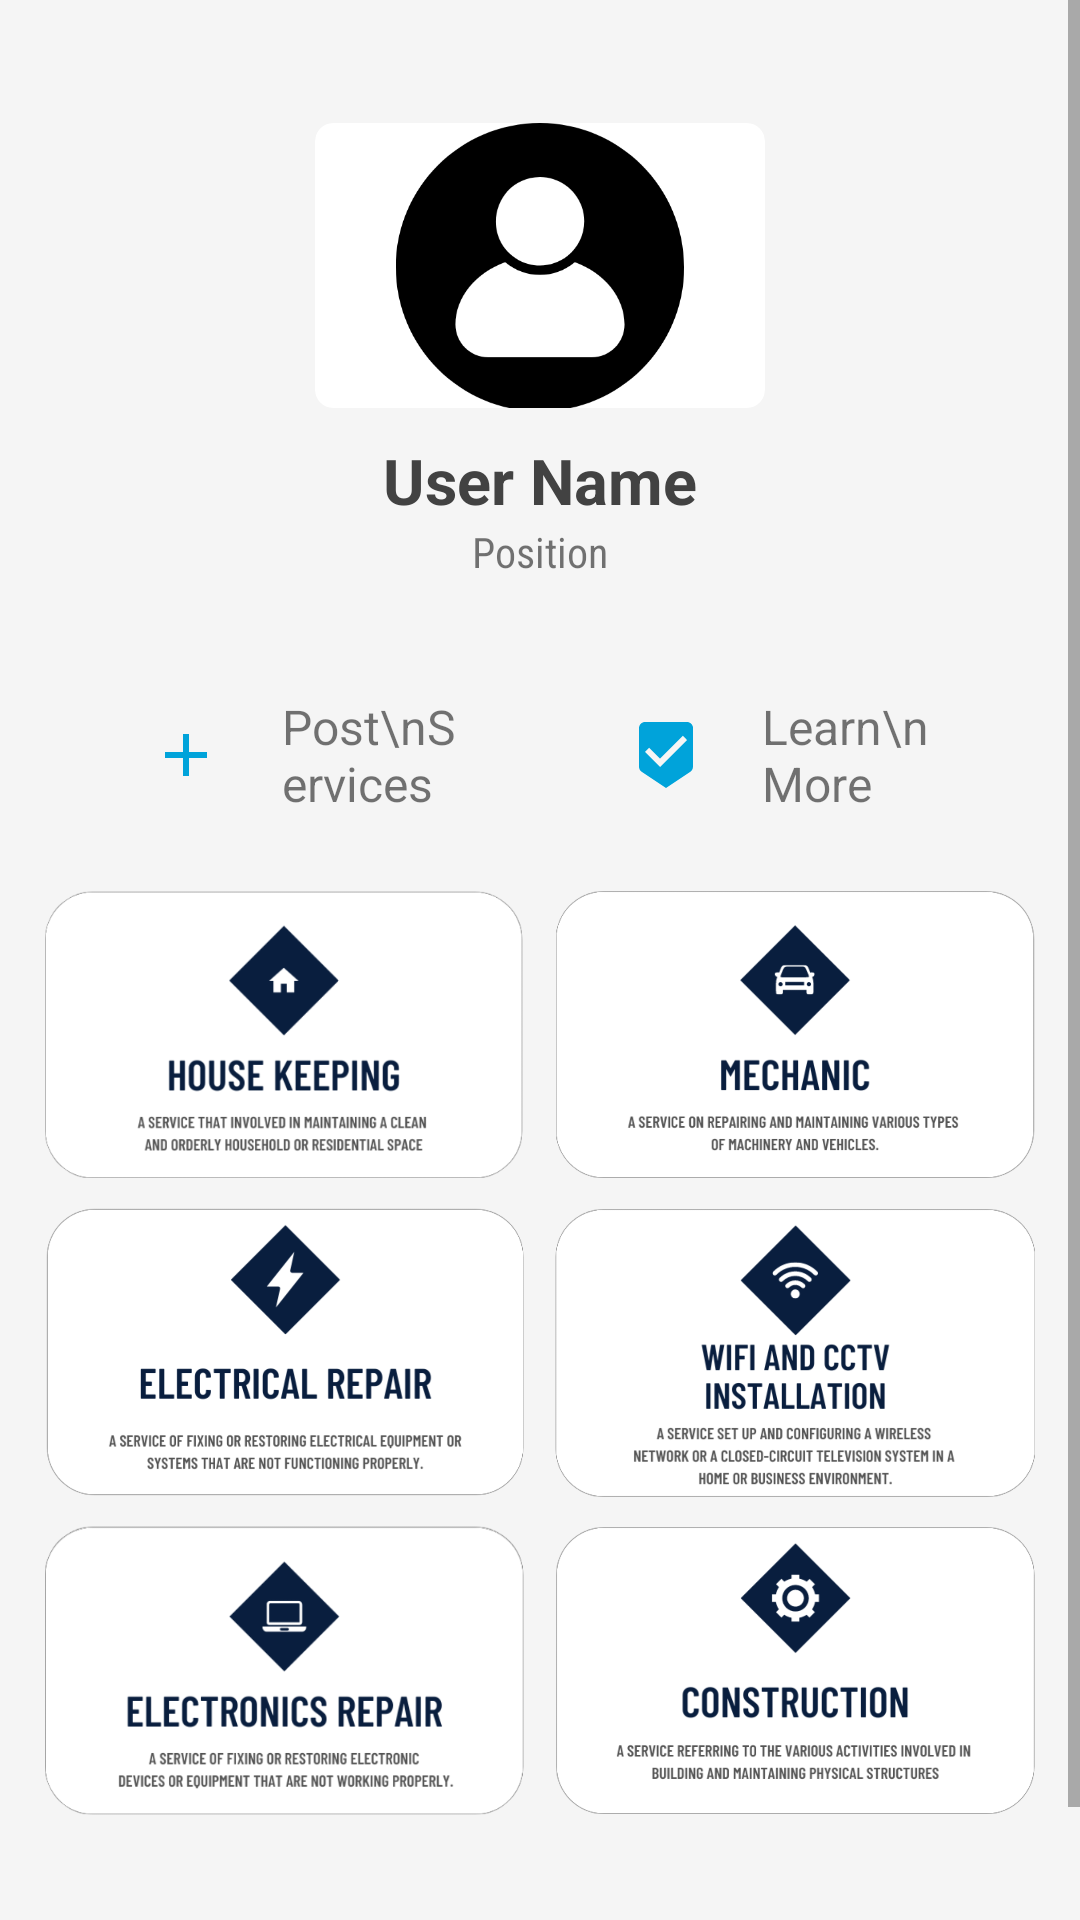

Here is an Android app screen rendered from its layout file. Give the layout XML and the strings, colors and styles it references.
<!-- AndroidManifest.xml: application theme Theme.ICX -->
<!-- res/layout/fragment_user_home.xml -->
<?xml version="1.0" encoding="utf-8"?>
<ScrollView xmlns:android="http://schemas.android.com/apk/res/android"
    xmlns:tools="http://schemas.android.com/tools"
    android:layout_width="match_parent"
    android:layout_height="match_parent"
    xmlns:app="http://schemas.android.com/apk/res-auto"
    android:background="@color/light_gray"
    tools:context=".UserHomeFragment">


    <LinearLayout
        android:id="@+id/top"
        android:layout_width="match_parent"
        android:layout_height="wrap_content"
        android:orientation="vertical"
        android:paddingLeft="10dp"
        android:paddingTop="25dp"
        android:paddingRight="10dp">

        
        <LinearLayout
            android:layout_width="match_parent"
            android:layout_height="wrap_content"
            android:layout_marginBottom="12dp"
            android:background="@drawable/circularbordersolid"
            android:gravity="center"
            android:orientation="vertical"
            android:padding="16dp">

            <androidx.cardview.widget.CardView
                android:layout_width="150dp"
                android:layout_height="95dp"
                app:cardCornerRadius="6dp"
                app:cardElevation="0dp">

                <ImageView
                    android:layout_width="150dp"
                    android:layout_height="95dp"
                    android:src="@drawable/user" />

            </androidx.cardview.widget.CardView>

            <LinearLayout
                android:layout_width="wrap_content"
                android:layout_height="wrap_content"
                android:orientation="vertical">

                <TextView
                    android:layout_width="wrap_content"
                    android:layout_height="wrap_content"
                    android:layout_marginTop="10dp"
                    android:fontFamily="sans-serif"
                    android:text="User Name"
                    android:textColor="#424242"
                    android:textSize="21sp"
                    android:textStyle="bold" />

                <TextView
                    android:layout_width="wrap_content"
                    android:layout_height="wrap_content"
                    android:layout_gravity="center"
                    android:fontFamily="sans-serif-condensed"
                    android:text="Position"
                    android:textSize="14sp" />


            </LinearLayout>
        </LinearLayout>


        <GridLayout
            android:layout_width="match_parent"
            android:layout_height="wrap_content"
            android:rowCount="1"
            android:columnCount="2"
            android:layout_marginStart="20dp"
            android:layout_marginEnd="20dp"
            android:alignmentMode="alignMargins"
            android:columnOrderPreserved="false">

            <TextView
                android:layout_width="0dp"
                android:layout_height="wrap_content"
                android:layout_columnWeight="1"
                android:paddingStart="20dp"
                android:drawablePadding="20dp"
                android:text="Post\nServices"
                android:textSize="16sp"
                android:drawableStart="@drawable/ic_baseline_add_24"
                android:padding="10dp"
                android:background="@drawable/circularbordersolid"/>

            <TextView
                android:layout_width="0dp"
                android:layout_height="wrap_content"
                android:layout_columnWeight="1"
                android:drawablePadding="20dp"
                android:paddingStart="20dp"
                android:text="Learn\nMore"
                android:drawableStart="@drawable/ic_baseline_learnmore_24"
                android:layout_marginStart="20dp"
                android:textSize="16sp"
                android:padding="10dp"
                android:background="@drawable/circularbordersolid"/>

        </GridLayout>




        <LinearLayout
            android:layout_width="wrap_content"
            android:layout_height="match_parent"
            android:orientation="horizontal"
            android:layout_marginTop="10dp"
            android:layout_marginBottom="70dp">

            <LinearLayout
                android:layout_width="match_parent"
                android:layout_height="wrap_content"
                android:orientation="horizontal">

                <LinearLayout
                    android:layout_width="0dp"
                    android:layout_height="match_parent"
                    android:layout_weight="1"
                    android:layout_margin="5dp"
                    android:orientation="vertical">

                    <ImageView
                        android:id="@+id/housekeeping"
                        android:layout_width="match_parent"
                        android:layout_height="wrap_content"
                        android:layout_weight="1"
                        android:layout_marginBottom="10dp"
                        android:adjustViewBounds="true"
                        android:scaleType="centerInside"
                        app:srcCompat="@drawable/house" />

                    <ImageView
                        android:id="@+id/electrical"
                        android:layout_width="match_parent"
                        android:layout_height="wrap_content"
                        android:layout_weight="1"
                        android:layout_marginBottom="10dp"
                        android:adjustViewBounds="true"
                        android:scaleType="centerInside"
                        app:srcCompat="@drawable/electric" />

                    <ImageView
                        android:id="@+id/electronics"
                        android:layout_width="match_parent"
                        android:layout_height="wrap_content"
                        android:layout_weight="1"
                        android:adjustViewBounds="true"
                        android:scaleType="centerInside"
                        app:srcCompat="@drawable/electronics" />

                </LinearLayout>


                <LinearLayout
                    android:layout_width="0dp"
                    android:layout_height="match_parent"
                    android:layout_weight="1"
                    android:layout_margin="5dp"
                    android:orientation="vertical">

                    <ImageView
                        android:id="@+id/mechanic"
                        android:layout_width="match_parent"
                        android:layout_height="wrap_content"
                        android:layout_weight="1"
                        android:layout_marginBottom="10dp"
                        android:adjustViewBounds="true"
                        android:scaleType="centerInside"
                        app:srcCompat="@drawable/mechan" />

                    <ImageView
                        android:id="@+id/wifi_cctv"
                        android:layout_width="match_parent"
                        android:layout_height="wrap_content"
                        android:layout_weight="1"
                        android:layout_marginBottom="10dp"
                        android:adjustViewBounds="true"
                        android:scaleType="centerInside"
                        app:srcCompat="@drawable/wifi_cctv" />

                    <ImageView
                        android:id="@+id/construction"
                        android:layout_width="match_parent"
                        android:layout_height="wrap_content"
                        android:layout_weight="1"
                        android:adjustViewBounds="true"
                        android:scaleType="centerInside"
                        app:srcCompat="@drawable/contruct" />

                </LinearLayout>

            </LinearLayout>
        </LinearLayout>

    </LinearLayout>

</ScrollView>
<!-- resources referenced by this layout -->
<resources>
  <color name="light_gray">#F5F5F5</color>
  <!-- drawable contruct: png bitmap (drawable, 96382 bytes) -->
  <!-- drawable electric: png bitmap (drawable, 87553 bytes) -->
  <!-- drawable electronics: png bitmap (drawable, 40181 bytes) -->
  <!-- drawable house: png bitmap (drawable, 35607 bytes) -->
  <!-- drawable ic_baseline_add_24 (drawable) -->
  <vector android:height="24dp" android:tint="#00A3DA"
      android:viewportHeight="24" android:viewportWidth="24"
      android:width="24dp" xmlns:android="http://schemas.android.com/apk/res/android">
      <path android:fillColor="@android:color/white" android:pathData="M19,13h-6v6h-2v-6H5v-2h6V5h2v6h6v2z"/>
  </vector>
  <!-- drawable ic_baseline_learnmore_24 (drawable) -->
  <vector android:height="24dp" android:tint="#00A3DA"
      android:viewportHeight="24" android:viewportWidth="24"
      android:width="24dp" xmlns:android="http://schemas.android.com/apk/res/android">
      <path android:fillColor="@android:color/white" android:pathData="M19,1L5,1c-1.1,0 -1.99,0.9 -1.99,2L3,15.93c0,0.69 0.35,1.3 0.88,1.66L12,23l8.11,-5.41c0.53,-0.36 0.88,-0.97 0.88,-1.66L21,3c0,-1.1 -0.9,-2 -2,-2zM10,16l-5,-5 1.41,-1.41L10,13.17l7.59,-7.59L19,7l-9,9z"/>
  </vector>
  <!-- drawable mechan: png bitmap (drawable, 76262 bytes) -->
  <!-- drawable user: png bitmap (drawable, 13830 bytes) -->
  <!-- drawable wifi_cctv: png bitmap (drawable, 115829 bytes) -->
  <style name="Theme.ICX" parent="Theme.MaterialComponents.DayNight.NoActionBar">
          
          <item name="colorPrimary">@color/dark_blue</item>
          <item name="colorPrimaryVariant">@color/dark_blue</item>
          <item name="colorOnPrimary">@color/black</item>
          
          <item name="colorSecondary">@color/teal_200</item>
          <item name="colorSecondaryVariant">@color/teal_200</item>
          <item name="colorOnSecondary">@color/black</item>
          
          <item name="android:statusBarColor" tools:targetApi="l">?attr/colorPrimaryVariant</item>
          
      </style>
  <color name="dark_blue">#091E3E</color>
  <color name="black">#FF000000</color>
  <color name="teal_200">#FF03DAC5</color>
</resources>
